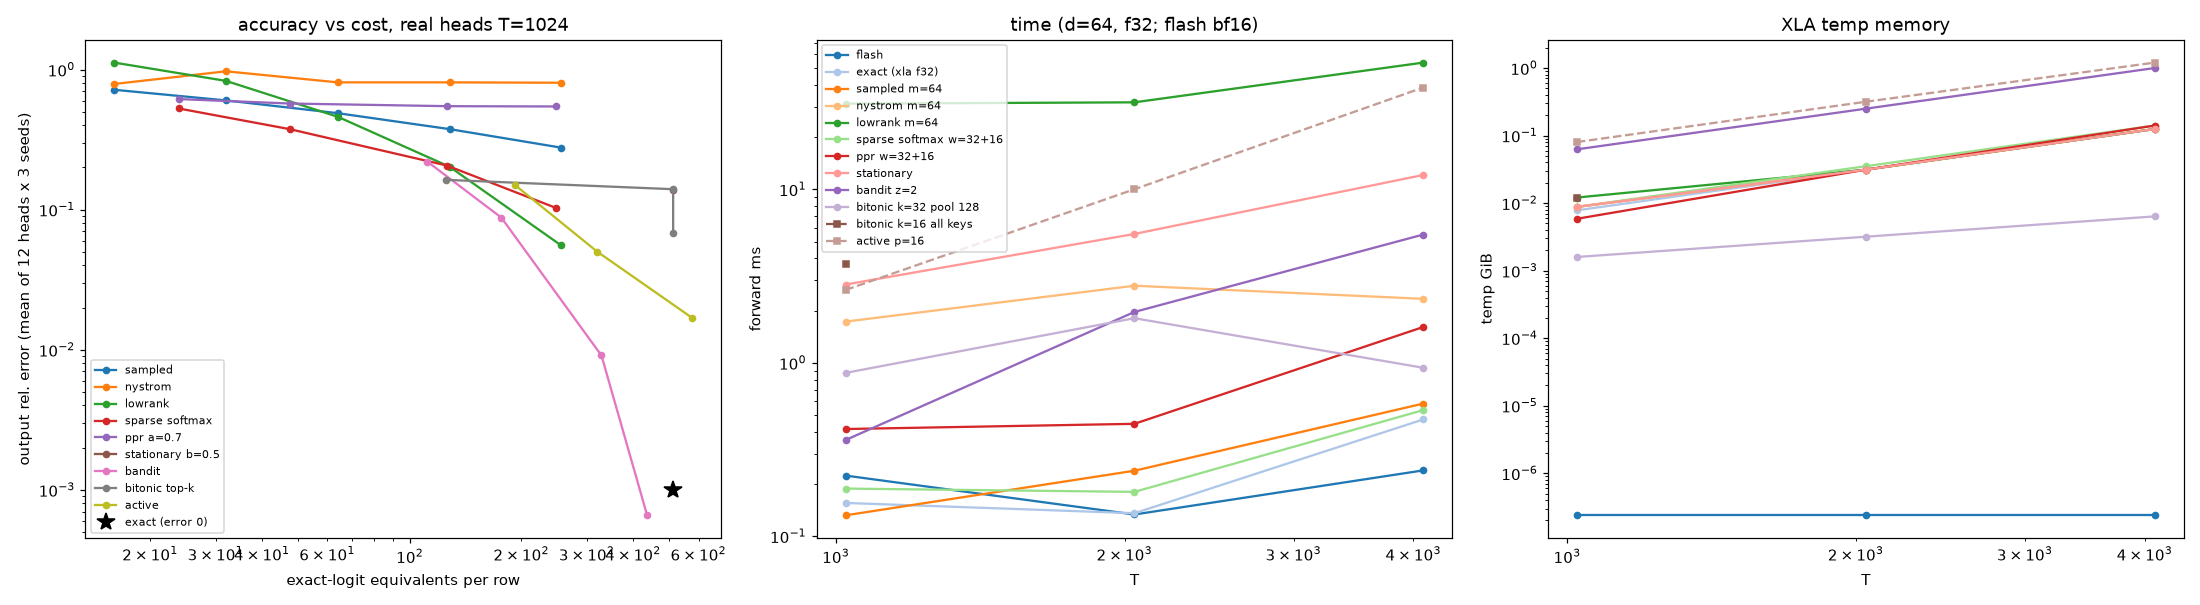

The data file committed next to this chart (first rows):
method, config, cost, seed, layer, head, rel_err
sampled, m=16, 16.0, 0, 0, 0, 0.6495
sampled, m=16, 16.0, 1, 0, 0, 0.6559
sampled, m=16, 16.0, 2, 0, 0, 0.66
sampled, m=32, 32.0, 0, 0, 0, 0.5121
sampled, m=32, 32.0, 1, 0, 0, 0.5088
sampled, m=32, 32.0, 2, 0, 0, 0.539
sampled, m=64, 64.0, 0, 0, 0, 0.416
sampled, m=64, 64.0, 1, 0, 0, 0.3992
sampled, m=64, 64.0, 2, 0, 0, 0.4125
sampled, m=128, 128.0, 0, 0, 0, 0.279
sampled, m=128, 128.0, 1, 0, 0, 0.3069
sampled, m=128, 128.0, 2, 0, 0, 0.2866
sampled, m=256, 256.0, 0, 0, 0, 0.216
sampled, m=256, 256.0, 1, 0, 0, 0.224
sampled, m=256, 256.0, 2, 0, 0, 0.2118
nystrom, m=16, 16.0, 0, 0, 0, 0.6876
nystrom, m=16, 16.0, 1, 0, 0, 0.6876
nystrom, m=16, 16.0, 2, 0, 0, 0.6876
nystrom, m=32, 32.0, 0, 0, 0, 1.785
nystrom, m=32, 32.0, 1, 0, 0, 1.785
nystrom, m=32, 32.0, 2, 0, 0, 1.785
nystrom, m=64, 64.0, 0, 0, 0, 0.5085
nystrom, m=64, 64.0, 1, 0, 0, 0.5085
nystrom, m=64, 64.0, 2, 0, 0, 0.5085
nystrom, m=128, 128.0, 0, 0, 0, 0.9407
nystrom, m=128, 128.0, 1, 0, 0, 0.9407
nystrom, m=128, 128.0, 2, 0, 0, 0.9407
nystrom, m=256, 256.0, 0, 0, 0, 1.119
nystrom, m=256, 256.0, 1, 0, 0, 1.119
nystrom, m=256, 256.0, 2, 0, 0, 1.119
lowrank, m=16, 16.0, 0, 0, 0, 1.079
lowrank, m=16, 16.0, 1, 0, 0, 1.131
lowrank, m=16, 16.0, 2, 0, 0, 1.109
lowrank, m=32, 32.0, 0, 0, 0, 0.7502
lowrank, m=32, 32.0, 1, 0, 0, 0.8175
lowrank, m=32, 32.0, 2, 0, 0, 0.8859
lowrank, m=64, 64.0, 0, 0, 0, 0.4318
lowrank, m=64, 64.0, 1, 0, 0, 0.4793
lowrank, m=64, 64.0, 2, 0, 0, 0.446
lowrank, m=128, 128.0, 0, 0, 0, 0.2201
lowrank, m=128, 128.0, 1, 0, 0, 0.2384
lowrank, m=128, 128.0, 2, 0, 0, 0.2636
lowrank, m=256, 256.0, 0, 0, 0, 0.07137
lowrank, m=256, 256.0, 1, 0, 0, 0.05508
lowrank, m=256, 256.0, 2, 0, 0, 0.05786
sparse softmax, w=16+8, 23.88, 0, 0, 0, 0.5367
sparse softmax, w=16+8, 23.88, 1, 0, 0, 0.53
sparse softmax, w=16+8, 23.88, 2, 0, 0, 0.5297
sparse softmax, w=32+16, 47.5, 0, 0, 0, 0.3989
sparse softmax, w=32+16, 47.5, 1, 0, 0, 0.3932
sparse softmax, w=32+16, 47.5, 2, 0, 0, 0.3937
sparse softmax, w=64+64, 126.0, 0, 0, 0, 0.2488
sparse softmax, w=64+64, 126.0, 1, 0, 0, 0.2398
sparse softmax, w=64+64, 126.0, 2, 0, 0, 0.2419
sparse softmax, w=128+128, 248.0, 0, 0, 0, 0.153
sparse softmax, w=128+128, 248.0, 1, 0, 0, 0.1565
sparse softmax, w=128+128, 248.0, 2, 0, 0, 0.1581
ppr a=0.7, w=16+8, 23.88, 0, 0, 0, 0.7714
ppr a=0.7, w=16+8, 23.88, 1, 0, 0, 0.7694
ppr a=0.7, w=16+8, 23.88, 2, 0, 0, 0.7701
... 1,164 more rows
